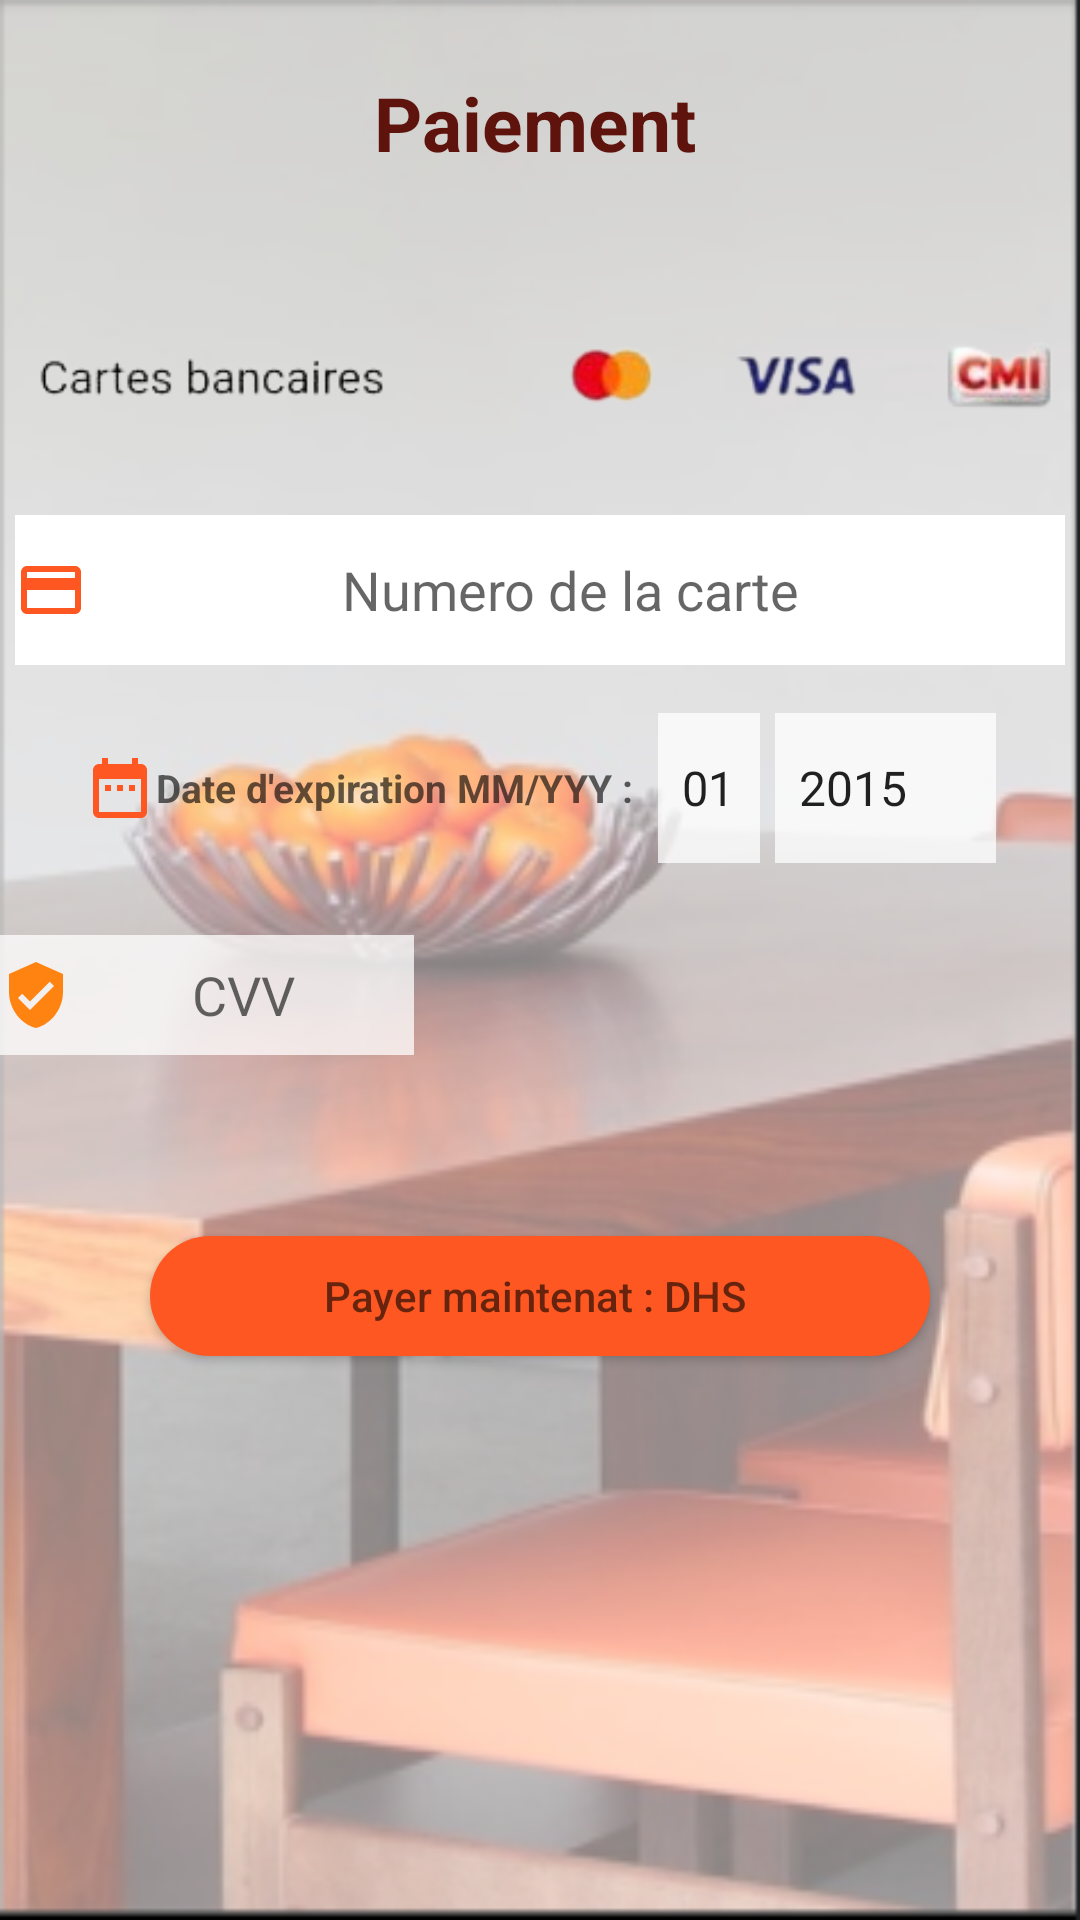

Write the Android layout XML for this screen, with the resource values it uses.
<!-- AndroidManifest.xml: application theme Theme.ResUniv -->
<!-- res/layout/activity_paiement.xml -->
<?xml version="1.0" encoding="utf-8"?>
<androidx.constraintlayout.widget.ConstraintLayout xmlns:android="http://schemas.android.com/apk/res/android"
    xmlns:app="http://schemas.android.com/apk/res-auto"
    xmlns:tools="http://schemas.android.com/tools"
    android:layout_width="match_parent"
    android:layout_height="match_parent"
    tools:context=".PaiementActivity" android:background="@drawable/capturefond">

    <TextView
        android:id="@+id/paiement"
        android:layout_width="wrap_content"
        android:layout_height="wrap_content"
        android:layout_marginStart="50dp"
        android:layout_marginLeft="50dp"
        android:layout_marginTop="24dp"
        android:layout_marginEnd="50dp"
        android:layout_marginRight="50dp"
        android:text="Paiement"
        android:textColor="#5E130D"
        android:textSize="25sp"
        android:textStyle="bold"
        app:layout_constraintEnd_toEndOf="parent"
        app:layout_constraintHorizontal_bias="0.49"
        app:layout_constraintStart_toStartOf="parent"
        app:layout_constraintTop_toTopOf="parent" />

    <ImageView
        android:id="@+id/imageView3"
        android:layout_width="350dp"
        android:layout_height="50dp"
        android:layout_marginStart="24dp"
        android:layout_marginLeft="24dp"
        android:layout_marginTop="40dp"
        android:layout_marginEnd="24dp"
        android:layout_marginRight="24dp"
        app:layout_constraintEnd_toEndOf="parent"
        app:layout_constraintStart_toStartOf="parent"
        app:layout_constraintTop_toBottomOf="@+id/paiement"
        app:srcCompat="@drawable/carte_banc_remov" />

    <EditText
        android:id="@+id/code_paiement"
        android:layout_width="138dp"
        android:layout_height="40dp"
        android:layout_marginStart="28dp"
        android:layout_marginLeft="28dp"
        android:layout_marginTop="24dp"
        android:layout_marginEnd="250dp"
        android:layout_marginRight="250dp"
        android:background="#BFFFFFFF"
        android:drawableLeft="@drawable/ic_baseline_verified_user_24"
        android:gravity="center"
        android:hint="CVV"
        android:inputType="number"
        android:selectAllOnFocus="true"
        app:layout_constraintEnd_toEndOf="parent"
        app:layout_constraintStart_toStartOf="parent"
        app:layout_constraintTop_toBottomOf="@+id/date_expiratio" />

    <EditText
        android:id="@+id/N_carte"
        android:layout_width="350dp"
        android:layout_height="50dp"
        android:layout_marginStart="24dp"
        android:layout_marginTop="24dp"
        android:layout_marginEnd="24dp"
        android:background="@color/white"
        android:drawableLeft="@drawable/ic_baseline_credit_card_24"
        android:gravity="center"
        android:hint="Numero de la carte "
        android:inputType="number"
        app:layout_constraintEnd_toEndOf="parent"
        app:layout_constraintHorizontal_bias="0.5"
        app:layout_constraintStart_toStartOf="parent"
        app:layout_constraintTop_toBottomOf="@+id/imageView3" />

    <TextView
        android:id="@+id/date_expiratio"
        android:layout_width="0dp"
        android:layout_height="50dp"
        android:layout_marginStart="28dp"
        android:layout_marginLeft="28dp"
        android:layout_marginTop="16dp"
        android:textSize="13sp"
        android:drawableLeft="@drawable/ic_baseline_date_range_24"
        android:gravity="center"
        android:textStyle="bold"
        android:text="Date d'expiration MM/YYY : "
        android:textColor="#9E000000"
        app:layout_constraintStart_toStartOf="parent"
        app:layout_constraintTop_toBottomOf="@+id/N_carte" />

    <Spinner
        android:id="@+id/MM"
        android:layout_width="0dp"
        android:layout_height="50dp"
        android:layout_marginStart="5dp"
        android:layout_marginLeft="5dp"
        android:background="#BFFFFFFF"
        android:layout_marginTop="16dp"
        android:entries="@array/MM"
        android:prompt="@string/mm"
        app:layout_constraintStart_toEndOf="@+id/date_expiratio"
        app:layout_constraintTop_toBottomOf="@+id/N_carte" />

    <Spinner
        android:id="@+id/YY"
        android:layout_width="0dp"
        android:layout_height="50dp"
        android:layout_marginStart="5dp"
        android:layout_marginLeft="5dp"
        android:layout_marginTop="16dp"
        android:background="#BFFFFFFF"
        android:layout_marginEnd="28dp"
        android:layout_marginRight="28dp"
        android:entries="@array/YY"
        android:prompt="@string/yy"
        app:layout_constraintEnd_toEndOf="parent"
        app:layout_constraintStart_toEndOf="@+id/MM"
        app:layout_constraintTop_toBottomOf="@+id/N_carte" />


    <Button
        android:id="@+id/validerPaim"
        android:layout_width="0dp"
        android:layout_height="40dp"
        android:layout_gravity="start"
        android:layout_marginStart="50dp"
        android:layout_marginLeft="50dp"
        android:layout_marginTop="24dp"
        android:layout_marginEnd="50dp"
        android:layout_marginRight="50dp"
        android:layout_marginBottom="16dp"
        android:background="@drawable/arrondir"
        android:enabled="true"
        android:hint="Payer maintenat : DHS "
        android:gravity="center"
        app:backgroundTint="#FF5722"
        app:layout_constraintBottom_toBottomOf="parent"
        app:layout_constraintEnd_toEndOf="parent"
        app:layout_constraintHorizontal_bias="0.497"
        app:layout_constraintStart_toStartOf="parent"
        app:layout_constraintTop_toBottomOf="@+id/code_paiement"
        app:layout_constraintVertical_bias="0.175" />

    <LinearLayout
        android:id="@+id/linearLayoutP"
        android:layout_width="wrap_content"
        android:layout_height="wrap_content"
        android:gravity="center"
        android:orientation="vertical"
        android:background="#EBF4EFEF"
        app:layout_constraintBottom_toBottomOf="parent"
        app:layout_constraintEnd_toEndOf="parent"
        app:layout_constraintStart_toStartOf="parent"
        app:layout_constraintTop_toTopOf="parent">


        <ProgressBar
            android:id="@+id/progressBar_reg_etud"
            style="?android:attr/progressBarStyle"
            android:layout_width="212dp"
            android:layout_height="89dp"
            android:layout_weight="1"
            android:visibility="gone"
            android:indeterminateDuration="5000"/>

        <TextView
            android:id="@+id/textBar_reg_etud"
            android:layout_width="wrap_content"
            android:layout_height="wrap_content"
            android:text="Loading..."
            android:textSize="20sp"
            android:textStyle="bold"
            android:visibility="gone"
            android:indeterminateDuration="5000"/>
    </LinearLayout>

</androidx.constraintlayout.widget.ConstraintLayout>
<!-- resources referenced by this layout -->
<resources>
  <string-array name="MM">
          <item>01</item>
          <item>02</item>
          <item>03</item>
          <item>04</item>
          <item>05</item>
          <item>06</item>
          <item>07</item>
          <item>08</item>
          <item>09</item>
          <item>10</item>
          <item>11</item>
          <item>12</item>
      </string-array>
  <string-array name="YY">
          <item>2015</item>
          <item>2016</item>
          <item>2017</item>
          <item>2018</item>
          <item>2019</item>
          <item>2020</item>
          <item>2021</item>
          <item>2022</item>
          <item>2023</item>
          <item>2024</item>
          <item>2025</item>
          <item>2026</item>
          <item>2027</item>
          <item>2028</item>
          <item>2029</item>
          <item>2030</item>
          <item>2031</item>
  
      </string-array>
  <!-- drawable arrondir (drawable) -->
  <?xml version="1.0" encoding="utf-8"?>
  <shape xmlns:android="http://schemas.android.com/apk/res/android">
      <solid android:color="#FF5722"/>
      <corners android:radius="70dp"/>
  </shape>
  <!-- drawable capturefond: png bitmap (drawable, 122833 bytes) -->
  <!-- drawable carte_banc_remov: png bitmap (drawable-v24, 16970 bytes) -->
  <!-- drawable ic_baseline_credit_card_24 (drawable) -->
  <vector xmlns:android="http://schemas.android.com/apk/res/android"
      android:width="24dp"
      android:height="24dp"
      android:viewportWidth="24"
      android:viewportHeight="24"
      android:tint="#FF5722">
    <path
        android:fillColor="@android:color/white"
        android:pathData="M20,4L4,4c-1.11,0 -1.99,0.89 -1.99,2L2,18c0,1.11 0.89,2 2,2h16c1.11,0 2,-0.89 2,-2L22,6c0,-1.11 -0.89,-2 -2,-2zM20,18L4,18v-6h16v6zM20,8L4,8L4,6h16v2z"/>
  </vector>
  <!-- drawable ic_baseline_date_range_24 (drawable) -->
  <vector xmlns:android="http://schemas.android.com/apk/res/android"
      android:width="24dp"
      android:height="24dp"
      android:viewportWidth="24"
      android:viewportHeight="24"
      android:tint="#FF5722">
    <path
        android:fillColor="@android:color/white"
        android:pathData="M9,11L7,11v2h2v-2zM13,11h-2v2h2v-2zM17,11h-2v2h2v-2zM19,4h-1L18,2h-2v2L8,4L8,2L6,2v2L5,4c-1.11,0 -1.99,0.9 -1.99,2L3,20c0,1.1 0.89,2 2,2h14c1.1,0 2,-0.9 2,-2L21,6c0,-1.1 -0.9,-2 -2,-2zM19,20L5,20L5,9h14v11z"/>
  </vector>
  <!-- drawable ic_baseline_verified_user_24 (drawable) -->
  <vector android:height="24dp" android:tint="#FF8310"
      android:viewportHeight="24" android:viewportWidth="24"
      android:width="24dp" xmlns:android="http://schemas.android.com/apk/res/android">
      <path android:fillColor="@android:color/white" android:pathData="M12,1L3,5v6c0,5.55 3.84,10.74 9,12 5.16,-1.26 9,-6.45 9,-12L21,5l-9,-4zM10,17l-4,-4 1.41,-1.41L10,14.17l6.59,-6.59L18,9l-8,8z"/>
  </vector>
  <string name="mm" translatable="false">mm</string>
  <string name="yy" translatable="false">yy</string>
  <style name="Theme.ResUniv" parent="Theme.MaterialComponents.DayNight.DarkActionBar">
          
          <item name="colorPrimary">#FF5722</item>
          <item name="colorPrimaryVariant">#FF5722</item>
          <item name="colorOnPrimary">@color/white</item>
          
          <item name="colorSecondary">@color/teal_200</item>
          <item name="colorSecondaryVariant">@color/teal_700</item>
          <item name="colorOnSecondary">@color/black</item>
          
          <item name="android:statusBarColor" tools:targetApi="l">?attr/colorPrimaryVariant</item>
          
      </style>
  <!-- not gathered from this repository: default colours our renderer supplied (Android Studio template values) -->
  <color name="teal_200">#FF03DAC5</color>
  <color name="teal_700">#FF018786</color>
  <color name="black">#FF000000</color>
  <color name="white">#FFFFFFFF</color>
</resources>
